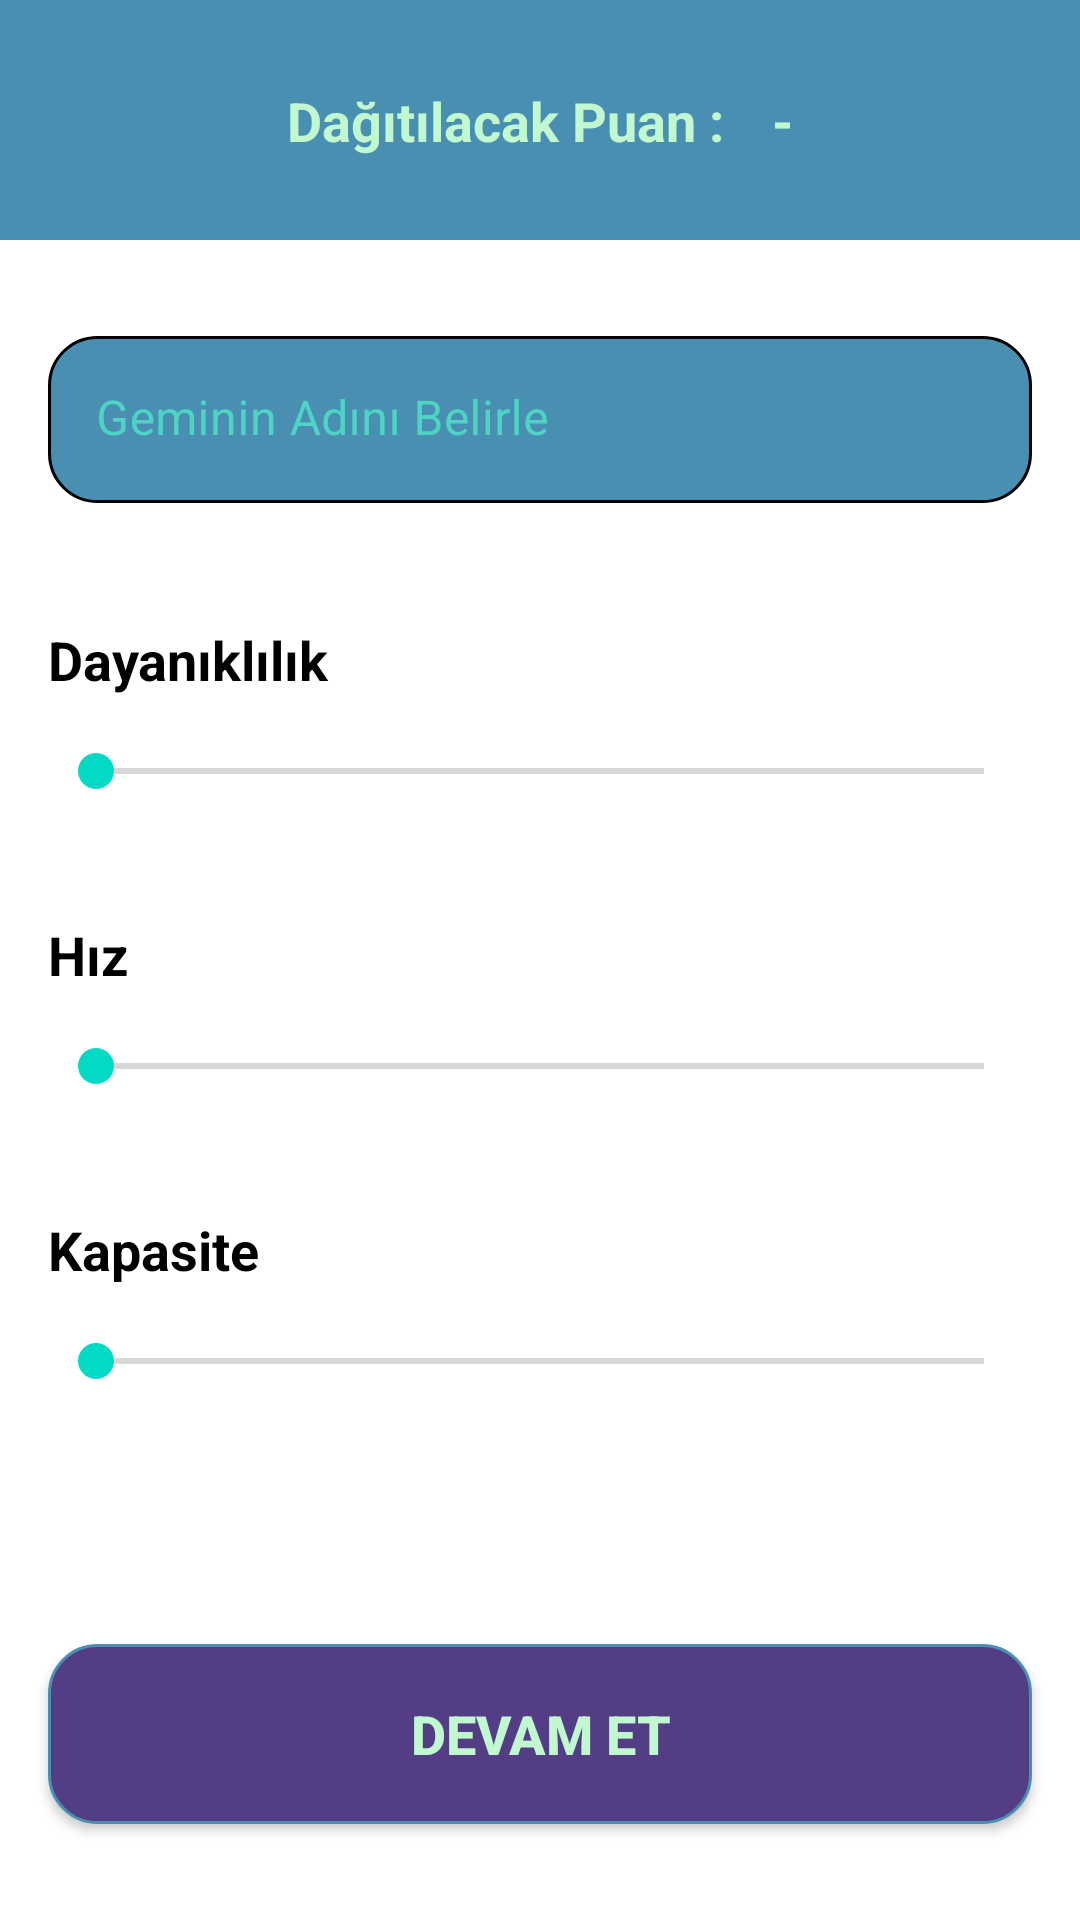

Here is an Android app screen rendered from its layout file. Give the layout XML and the strings, colors and styles it references.
<!-- AndroidManifest.xml: application theme Theme.SpaceExample -->
<!-- res/layout/activity_create_ship.xml -->
<?xml version="1.0" encoding="utf-8"?>
<androidx.constraintlayout.widget.ConstraintLayout xmlns:android="http://schemas.android.com/apk/res/android"
    xmlns:app="http://schemas.android.com/apk/res-auto"
    xmlns:tools="http://schemas.android.com/tools"
    android:layout_width="match_parent"
    android:layout_height="match_parent"

    tools:context=".activities.CreateShipActivity">


    <androidx.constraintlayout.widget.ConstraintLayout
        android:id="@+id/headerLayout"
        android:layout_width="0dp"
        android:layout_height="80dp"
        android:background="@color/colorBlue"
        app:layout_constraintEnd_toEndOf="parent"
        app:layout_constraintStart_toStartOf="parent"
        app:layout_constraintTop_toTopOf="parent">

        <LinearLayout
            android:layout_width="wrap_content"
            android:layout_height="wrap_content"
            android:orientation="horizontal"
            app:layout_constraintBottom_toBottomOf="parent"
            app:layout_constraintEnd_toEndOf="parent"
            app:layout_constraintStart_toStartOf="parent"
            app:layout_constraintTop_toTopOf="parent">

            <TextView
                android:id="@+id/textView3"
                style="@style/text18spGreen"
                android:layout_width="wrap_content"
                android:layout_height="wrap_content"
                android:text="Dağıtılacak Puan :" />

            <TextView
                android:id="@+id/point"
                style="@style/text18spGreen"
                android:layout_width="wrap_content"
                android:layout_height="wrap_content"
                android:layout_marginStart="16dp"
                android:text="-" />
        </LinearLayout>

    </androidx.constraintlayout.widget.ConstraintLayout>

    <com.google.android.material.textfield.TextInputLayout
        android:id="@+id/textInputLayout"
        android:layout_width="0dp"
        android:layout_height="wrap_content"
        android:layout_marginStart="16dp"
        android:layout_marginTop="32dp"
        android:layout_marginEnd="16dp"
        android:textColorHint="@color/colorTeal"
        app:boxStrokeWidth="0dp"
        app:boxStrokeWidthFocused="0dp"
        app:hintTextColor="@color/colorTeal"
        app:layout_constraintEnd_toEndOf="parent"
        app:layout_constraintStart_toStartOf="parent"
        app:layout_constraintTop_toBottomOf="@+id/headerLayout">

        <com.google.android.material.textfield.TextInputEditText
            android:id="@+id/shipName"
            android:layout_width="match_parent"
            android:layout_height="wrap_content"
            android:background="@drawable/textfield_bg"
            android:hint="Geminin Adını Belirle"
            android:textColor="@color/black"
            android:textColorHint="@color/colorTeal" />
    </com.google.android.material.textfield.TextInputLayout>

    <androidx.constraintlayout.widget.ConstraintLayout
        android:id="@+id/strength_layout"
        android:layout_width="0dp"
        android:layout_height="wrap_content"
        android:layout_marginTop="24dp"
        app:layout_constraintEnd_toEndOf="parent"
        app:layout_constraintStart_toStartOf="parent"
        app:layout_constraintTop_toBottomOf="@+id/textInputLayout">

        <SeekBar
            android:id="@+id/strengthBar"
            android:layout_width="0dp"
            android:max="15"
            android:layout_height="wrap_content"
            android:layout_marginStart="16dp"
            android:layout_marginTop="16dp"
            android:layout_marginEnd="16dp"
            app:layout_constraintEnd_toEndOf="parent"
            app:layout_constraintStart_toStartOf="parent"
            app:layout_constraintTop_toBottomOf="@+id/strength_text" />

        <TextView
            android:id="@+id/strength_text"
            style="@style/text16spBlack"
            android:layout_width="wrap_content"
            android:layout_height="wrap_content"
            android:layout_marginStart="16dp"
            android:layout_marginTop="16dp"
            android:text="Dayanıklılık"
            app:layout_constraintStart_toStartOf="parent"
            app:layout_constraintTop_toTopOf="parent" />
    </androidx.constraintlayout.widget.ConstraintLayout>

    <androidx.constraintlayout.widget.ConstraintLayout
        android:id="@+id/speed_layout"
        android:layout_width="0dp"
        android:layout_height="wrap_content"
        android:layout_marginTop="24dp"
        app:layout_constraintEnd_toEndOf="parent"
        app:layout_constraintStart_toStartOf="parent"
        app:layout_constraintTop_toBottomOf="@+id/strength_layout">

        <SeekBar
            android:id="@+id/speedBar"
            android:layout_width="0dp"
            android:layout_height="wrap_content"
            android:layout_marginStart="16dp"
            android:max="15"

            android:layout_marginTop="16dp"
            android:layout_marginEnd="16dp"
            app:layout_constraintEnd_toEndOf="parent"
            app:layout_constraintStart_toStartOf="parent"
            app:layout_constraintTop_toBottomOf="@+id/speed_text" />

        <TextView
            android:id="@+id/speed_text"
            style="@style/text16spBlack"
            android:layout_width="wrap_content"
            android:layout_height="wrap_content"
            android:layout_marginStart="16dp"
            android:layout_marginTop="16dp"
            android:text="Hız"
            app:layout_constraintStart_toStartOf="parent"
            app:layout_constraintTop_toTopOf="parent" />
    </androidx.constraintlayout.widget.ConstraintLayout>

    <androidx.constraintlayout.widget.ConstraintLayout
        android:id="@+id/capacity_layout"
        android:layout_width="0dp"
        android:layout_height="wrap_content"
        android:layout_marginTop="24dp"
        app:layout_constraintEnd_toEndOf="parent"
        app:layout_constraintStart_toStartOf="parent"
        app:layout_constraintTop_toBottomOf="@+id/speed_layout">

        <SeekBar
            android:id="@+id/capacityBar"
            android:layout_width="0dp"
            android:layout_height="wrap_content"
            android:layout_marginStart="16dp"
            android:layout_marginTop="16dp"
            android:max="15"
            android:layout_marginEnd="16dp"
            app:layout_constraintEnd_toEndOf="parent"
            app:layout_constraintStart_toStartOf="parent"
            app:layout_constraintTop_toBottomOf="@+id/capacity_text" />

        <TextView
            android:id="@+id/capacity_text"
            style="@style/text16spBlack"
            android:layout_width="wrap_content"
            android:layout_height="wrap_content"
            android:layout_marginStart="16dp"
            android:layout_marginTop="16dp"
            android:text="Kapasite"
            app:layout_constraintStart_toStartOf="parent"
            app:layout_constraintTop_toTopOf="parent" />
    </androidx.constraintlayout.widget.ConstraintLayout>

    <androidx.appcompat.widget.AppCompatButton
        android:id="@+id/createShip"
        style="@style/text18spGreenButton"
        android:layout_width="0dp"
        android:layout_height="60dp"
        android:layout_marginStart="16dp"
        android:layout_marginEnd="16dp"
        android:layout_marginBottom="32dp"
        android:background="@drawable/button_bg"
        android:text="Devam Et"
        app:layout_constraintBottom_toBottomOf="parent"
        app:layout_constraintEnd_toEndOf="parent"
        app:layout_constraintStart_toStartOf="parent" />
</androidx.constraintlayout.widget.ConstraintLayout>
<!-- resources referenced by this layout -->
<resources>
  <color name="black">#FF000000</color>
  <color name="colorBlue">#488FB1</color>
  <color name="colorTeal">#4FD3C4</color>
  <!-- drawable button_bg (drawable) -->
  <?xml version="1.0" encoding="utf-8"?>
  <shape xmlns:android="http://schemas.android.com/apk/res/android"
      android:shape="rectangle">
      <corners android:radius="16dp" />
      <solid android:color="@color/colorPurple" />
      <stroke
          android:width="1dp"
          android:color="@color/colorBlue"></stroke>
  
  </shape>
  <!-- drawable textfield_bg (drawable) -->
  <?xml version="1.0" encoding="utf-8"?>
  <shape xmlns:android="http://schemas.android.com/apk/res/android"
      android:shape="rectangle">
      <corners android:radius="16dp" />
      <solid android:color="@color/colorBlue" />
      <stroke
          android:width="1dp"
          android:color="@color/black"></stroke>
  
  </shape>
  <style name="text16spBlack">
          <item name="android:textColor">@color/black</item>
          <item name="android:textSize">18sp</item>
          <item name="android:textStyle">bold</item>
      </style>
  <style name="text18spGreen">
          <item name="android:textColor">@color/colorGreen</item>
          <item name="android:textSize">18sp</item>
          <item name="android:textStyle">bold</item>
      </style>
  <style name="text18spGreenButton">
          <item name="android:textColor">@color/colorGreen</item>
          <item name="android:textSize">18sp</item>
          <item name="android:textStyle">bold</item>
      </style>
  <style name="Theme.SpaceExample" parent="Theme.MaterialComponents.DayNight.DarkActionBar">
          
          <item name="colorPrimary">@color/purple_500</item>
          <item name="colorPrimaryVariant">@color/purple_700</item>
          <item name="colorOnPrimary">@color/white</item>
          
          <item name="colorSecondary">@color/teal_200</item>
          <item name="colorSecondaryVariant">@color/teal_700</item>
          <item name="colorOnSecondary">@color/black</item>
          
          <item name="android:statusBarColor" tools:targetApi="l">?attr/colorPrimaryVariant</item>
          
  
      </style>
  <color name="colorPurple">#533E85</color>
  <color name="colorGreen">#C1F8CF</color>
  <color name="purple_500">#FF6200EE</color>
  <color name="purple_700">#FF3700B3</color>
  <color name="white">#FFFFFFFF</color>
  <color name="teal_200">#FF03DAC5</color>
  <color name="teal_700">#FF018786</color>
</resources>
